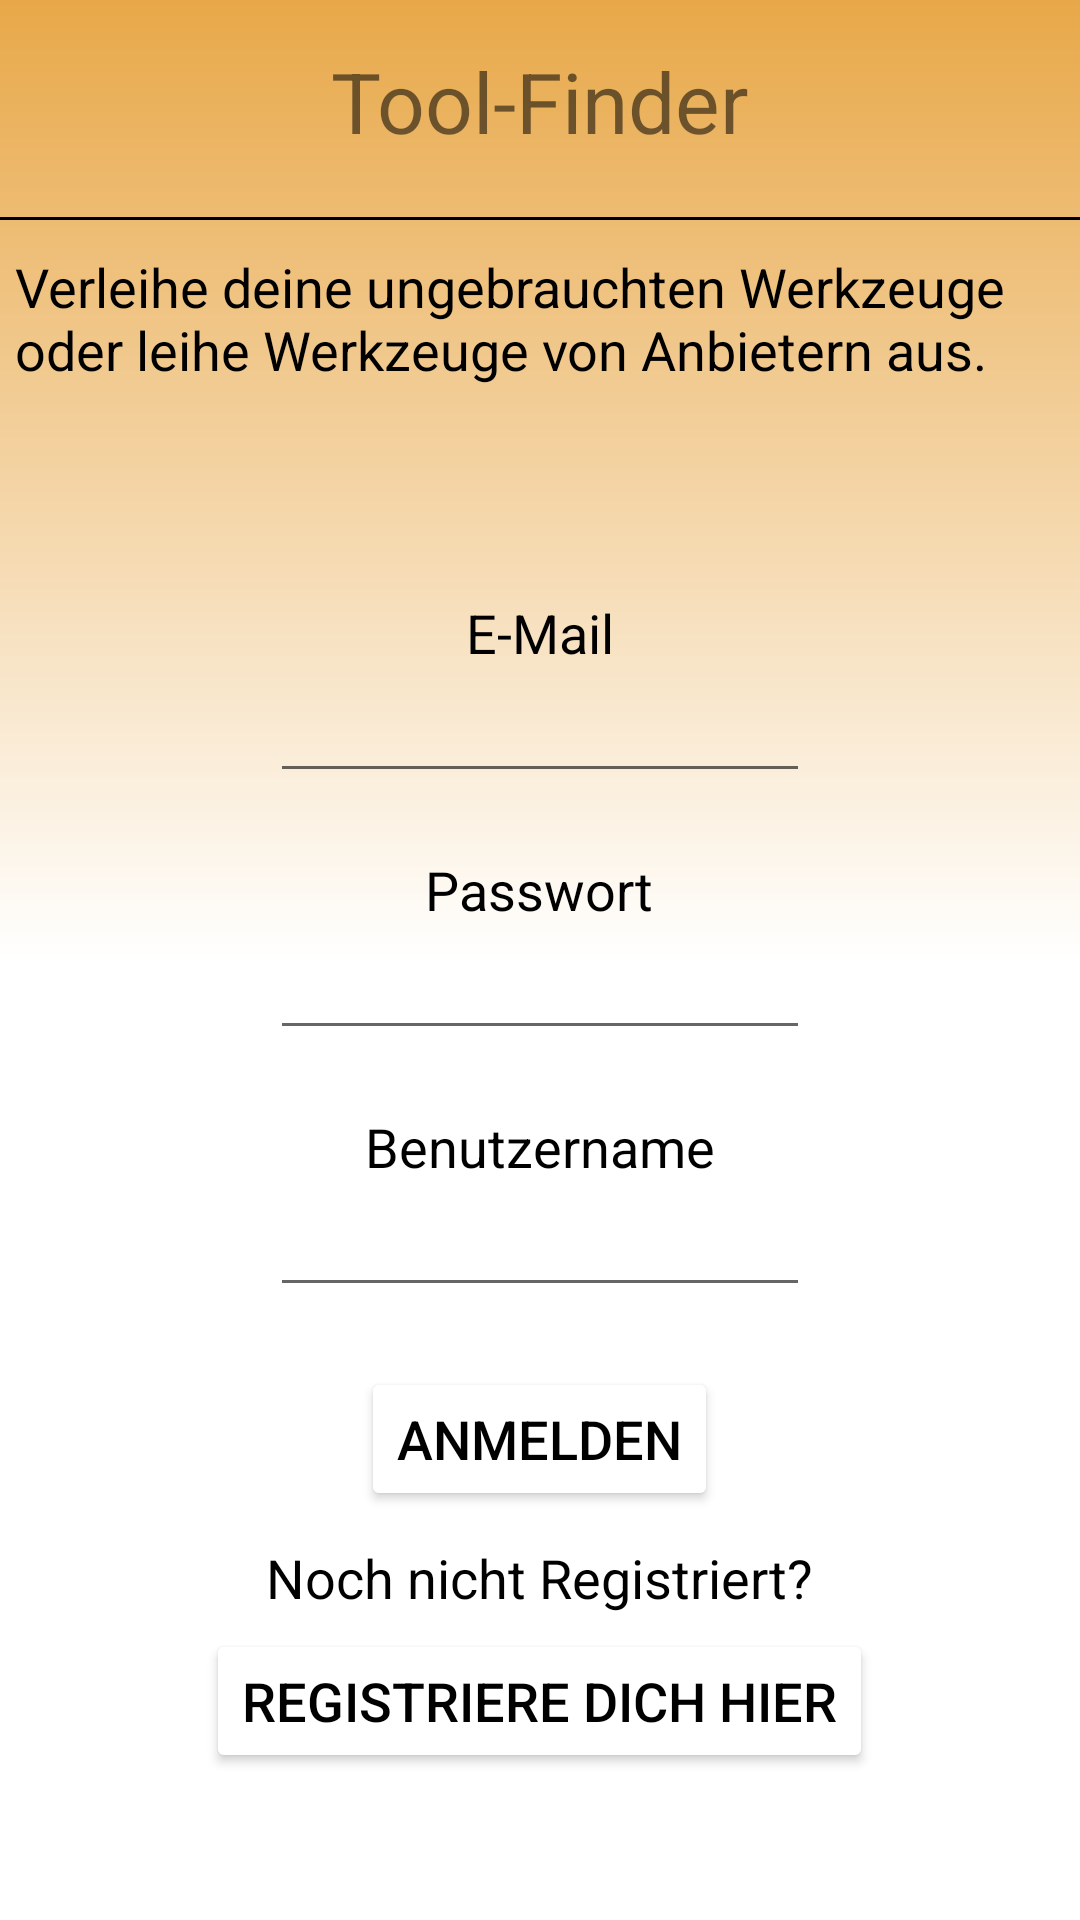

This screen was rendered from an Android layout file. Write that file and the resources it references.
<!-- AndroidManifest.xml: application theme Theme.ToolFinder -->
<!-- res/layout/anmelde_fenster.xml -->
<?xml version="1.0" encoding="utf-8"?>
<LinearLayout xmlns:android="http://schemas.android.com/apk/res/android"
    xmlns:app="http://schemas.android.com/apk/res-auto"
    android:orientation="vertical"
    android:layout_width="match_parent"
    android:layout_height="match_parent"
    android:background="@drawable/gradient_background"
    >

    <TextView
        android:layout_width="wrap_content"
        android:layout_height="wrap_content"
        android:layout_gravity="center"
        android:layout_marginTop="15dp"
        android:text="Tool-Finder"
        android:textSize="28dp"
        />
    <View
        android:layout_width="match_parent"
        android:layout_height="1dp"
        android:background="@color/black"
        android:layout_marginTop="20dp"/>

    <TextView
        style="@style/InfoText"
        android:layout_width="match_parent"
        android:layout_height="wrap_content"
        android:layout_marginTop="10dp"
        android:text="Verleihe deine ungebrauchten Werkzeuge oder leihe Werkzeuge von Anbietern aus."
        android:layout_marginLeft="5dp"/>
    <TextView
        android:layout_width="wrap_content"
        android:layout_height="wrap_content"
        android:text="E-Mail"
        android:layout_gravity="center"
        android:layout_marginTop="70dp"
        style="@style/InfoText"/>

    <EditText
        android:layout_width="180dp"
        android:layout_height="wrap_content"
        android:layout_gravity="center"
        android:id="@+id/EMail"/>
    <TextView
        android:layout_width="wrap_content"
        android:layout_height="wrap_content"
        android:text="Passwort"
        android:layout_gravity="center"
        android:layout_marginTop="20dp"
        style="@style/InfoText"/>
    <EditText
        android:layout_width="180dp"
        android:layout_height="wrap_content"
        android:layout_gravity="center"
        android:id="@+id/Passwort"/>
    <TextView
        android:layout_width="wrap_content"
        android:layout_height="wrap_content"
        android:text="Benutzername"
        android:layout_gravity="center"
        android:layout_marginTop="20dp"
        style="@style/InfoText"/>

    <EditText
        android:layout_width="180dp"
        android:layout_height="wrap_content"
        android:layout_gravity="center"
        android:id="@+id/Name"/>

    <Button
        android:layout_width="wrap_content"
        android:layout_height="wrap_content"
        android:text="Anmelden"
        android:backgroundTint="@color/white"
        android:layout_marginTop="20dp"
        android:layout_gravity="center"
        android:id="@+id/AnmeldenDich"
        style="@style/InfoText"/>
    <TextView
        android:layout_width="wrap_content"
        android:layout_height="wrap_content"
        android:text="Noch nicht Registriert?"
        android:layout_gravity="center"
        android:layout_marginTop="10dp"
        style="@style/InfoText"/>
    <Button
        android:id="@+id/RegistriereDich"
        android:layout_width="wrap_content"
        android:layout_height="wrap_content"
        android:text="Registriere dich hier"
        android:backgroundTint="@color/white"
        android:layout_marginTop="5dp"
        android:layout_gravity="center"
        style="@style/InfoText"/>

</LinearLayout>
<!-- resources referenced by this layout -->
<resources>
  <color name="black">#FF000000</color>
  <color name="white">#FFFFFFFF</color>
  <!-- drawable gradient_background (drawable) -->
  <?xml version="1.0" encoding="utf-8"?>
  <shape
      android:shape = "rectangle"
      xmlns:android = "http://schemas.android.com/apk/res/android" >
  
      <gradient
          android:startColor = "@color/white"
          android:centerColor = "@color/white"
          android:endColor = "@color/braun2"
          android:angle = "90"
          android:type = "linear" />
  </shape>
  <style name="InfoText">
          <item name="android:textSize">18dp</item>
          <item name="android:textColor">@color/black</item>
      </style>
  <style name="Theme.ToolFinder" parent="Theme.MaterialComponents.DayNight.DarkActionBar">
          
          <item name="colorPrimary">@color/purple_500</item>
          <item name="colorPrimaryVariant">@color/purple_700</item>
          <item name="colorOnPrimary">@color/white</item>
          
          <item name="colorSecondary">@color/teal_200</item>
          <item name="colorSecondaryVariant">@color/teal_700</item>
          <item name="colorOnSecondary">@color/black</item>
          
          <item name="android:statusBarColor" tools:targetApi="l">?attr/colorPrimaryVariant</item>
          
      </style>
  <color name="braun2">#FFE8A849</color>
  <color name="purple_500">#FF6200EE</color>
  <color name="purple_700">#FF3700B3</color>
  <color name="teal_200">#FF03DAC5</color>
  <color name="teal_700">#FF018786</color>
</resources>
